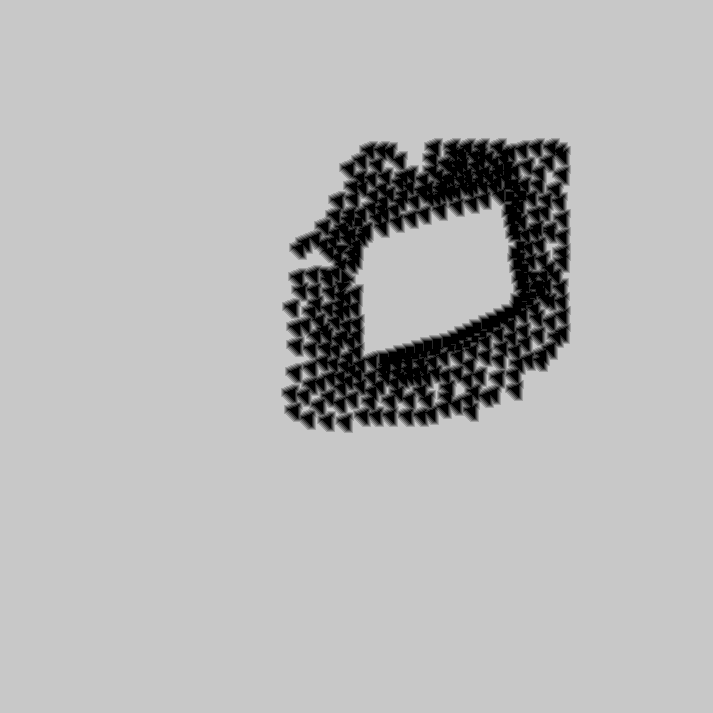

The file beside this chart, header and first rows:
base	0x3f05cf70000
origin	0x40010
stride	357
width	713
height	713
nibble	0	21008
nibble	1	12321
nibble	2	9548
nibble	3	6611
nibble	4	4470
nibble	5	454411
